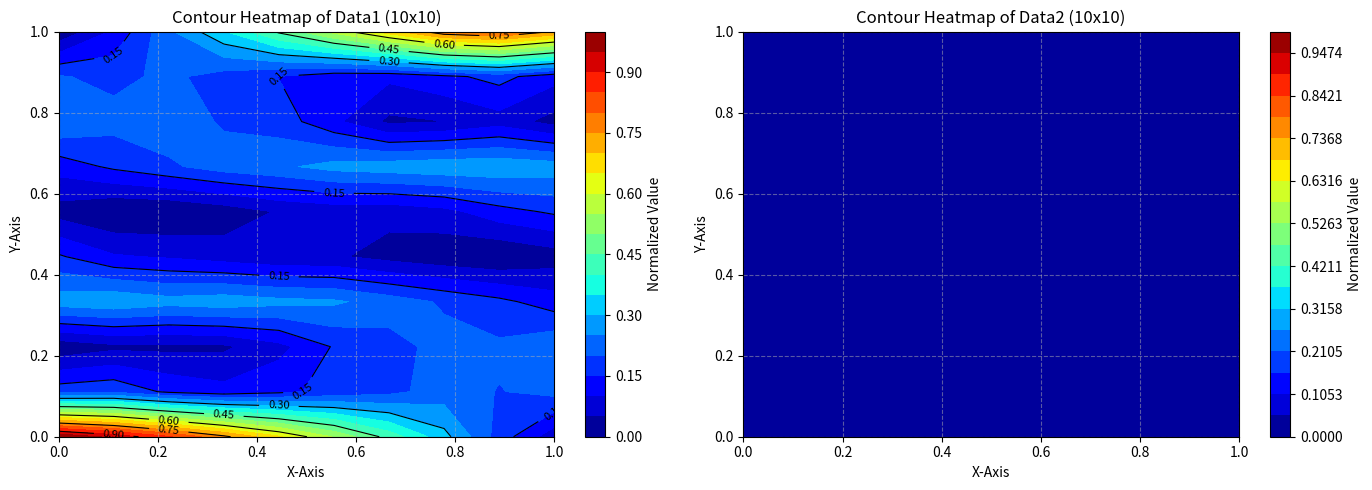

Source code (Python):
import numpy as np
import matplotlib.pyplot as plt
from scipy.interpolate import griddata

data = [1.33034607, 1.19513603, 1.02067693, 0.81365557, 0.58485772, 0.34723182, 0.11357884, 0.0, 0.0, 0.0, 0.10580655,
        0.21556823, 0.29772605, 0.35437419, 0.38764359, 0.39942618, 0.39129295, 0.36455025, 0.32039769, 0.2601728,
        0.18569587, 0.0998161, 0.00765579, 0.0, 0.0, 0.0, 0.00469201, 0.09628542, 0.18169324, 0.25582941, 0.31594177,
        0.36033084, 0.38780095, 0.39732482, 0.38781245, 0.35796572, 0.30622562, 0.23083686, 0.13006671, 0.00262426, 0.0,
        0.0, 0.0319749, 0.25048252, 0.47662707, 0.70000614, 0.90940805, 1.09433158]

data2 = [0.0, 0.0, 0.0, 0.0, 0.0, 0.0, 0.0, 0.0, 0.0, 0.0, 0.0, 0.0, 0.0,
         0.0, 0.0, 0.0, 0.0, 0.0, 0.0, 0.0, 0.0, 0.0, 0.0, 0.0, 0.0, 0.0,
         0.0, 0.0, 0.0, 0.0, 0.0, 0.0, 0.0, 0.0, 0.0, 0.0, 0.0, 0.0, 0.0,
         0.0, 0.0, 0.0, 0.0, 0.0, 0.0, 0.0, 0.0, 0.0, 0.0, 0.0, 0.0, 0.0,
         0.0, 0.0, 0.0, 0.0, 0.0, 0.0, 0.0, 0.0, 0.0, 0.0, 0.0, 0.0, 0.0,
         0.0, 0.0, 0.0, 0.0, 0.00271448]


def normalize_array(array):
    """Normalize an array to the range [0,1]"""
    array = np.array(array)
    min_val = np.min(array)
    max_val = np.max(array)

    # Avoid division by zero
    if max_val == min_val:
        # Return original value instead of a default
        return np.zeros_like(array) + (min_val if min_val != 0 else 0)

    return (array - min_val) / (max_val - min_val)


def reshape_to_square_adaptive(array, fill_value=1.0):
    """Reshape array to square with minimal modification (either padding or truncation)"""
    # Convert to numpy array
    array = np.array(array)

    # Calculate original length
    length = len(array)

    # Calculate upper and lower bounds for square size
    size_ceil = int(np.ceil(np.sqrt(length)))  # Upper bound (padding)
    size_floor = int(np.floor(np.sqrt(length)))  # Lower bound (truncation)

    padding_needed = size_ceil ** 2 - length  # Number of elements to add
    truncation_needed = length - size_floor ** 2  # Number of elements to remove

    # Choose the method with minimal modification
    if padding_needed <= truncation_needed:
        matrix_size = size_ceil
        matrix = np.pad(array, (0, padding_needed), 'constant', constant_values=fill_value)
    else:
        matrix_size = size_floor
        matrix = array[:size_floor ** 2]

    return matrix.reshape(matrix_size, matrix_size), matrix_size


def reshape_to_10x10_adaptive_then_normalize(array, fill_value=1.0):
    """Reshape array to square with minimal modification, then interpolate to 10x10"""
    # Get the optimally reshaped square matrix
    original_matrix, original_size = reshape_to_square_adaptive(array, fill_value)

    # Generate original grid
    x_orig = np.linspace(0, 1, original_size)
    y_orig = np.linspace(0, 1, original_size)
    X_orig, Y_orig = np.meshgrid(x_orig, y_orig)

    # Generate target grid (10x10)
    x_target = np.linspace(0, 1, 10)
    y_target = np.linspace(0, 1, 10)
    X_target, Y_target = np.meshgrid(x_target, y_target)

    # Perform cubic interpolation
    points = np.column_stack((X_orig.flatten(), Y_orig.flatten()))
    values = original_matrix.flatten()
    matrix_10x10 = griddata(points, values, (X_target, Y_target), method='cubic')

    # Handle NaN values by replacing them with the fill_value
    if np.isnan(matrix_10x10).any():
        matrix_10x10 = np.nan_to_num(matrix_10x10, nan=fill_value)

    # Normalize the 10x10 matrix
    normalized_matrix = normalize_array(matrix_10x10)

    return normalized_matrix, X_target, Y_target


# Get the 10x10 matrices for both datasets with adaptive reshaping
matrix1, X1, Y1 = reshape_to_10x10_adaptive_then_normalize(data, fill_value=1.0)
matrix2, X2, Y2 = reshape_to_10x10_adaptive_then_normalize(data2, fill_value=1.0)

# Create a figure with two subplots side by side
fig, axs = plt.subplots(1, 2, figsize=(14, 5))

# Plot first contour heatmap
contour1 = axs[0].contourf(X1, Y1, matrix1, cmap='jet', levels=20)
contour_lines1 = axs[0].contour(X1, Y1, matrix1, colors='black', linewidths=0.8)
fig.colorbar(contour1, ax=axs[0], label="Normalized Value")
axs[0].clabel(contour_lines1, inline=True, fontsize=8)
axs[0].set_title("Contour Heatmap of Data1 (10x10)")
axs[0].set_xlabel("X-Axis")
axs[0].set_ylabel("Y-Axis")
axs[0].grid(True, linestyle='--', alpha=0.5)

# Plot second contour heatmap
contour2 = axs[1].contourf(X2, Y2, matrix2, cmap='jet', levels=np.linspace(0, 1, 20))
contour_lines2 = axs[1].contour(X2, Y2, matrix2, colors='black', linewidths=0.8)
fig.colorbar(contour2, ax=axs[1], label="Normalized Value")
axs[1].clabel(contour_lines2, inline=True, fontsize=8)
axs[1].set_title("Contour Heatmap of Data2 (10x10)")
axs[1].set_xlabel("X-Axis")
axs[1].set_ylabel("Y-Axis")
axs[1].grid(True, linestyle='--', alpha=0.5)

plt.tight_layout()
plt.show()